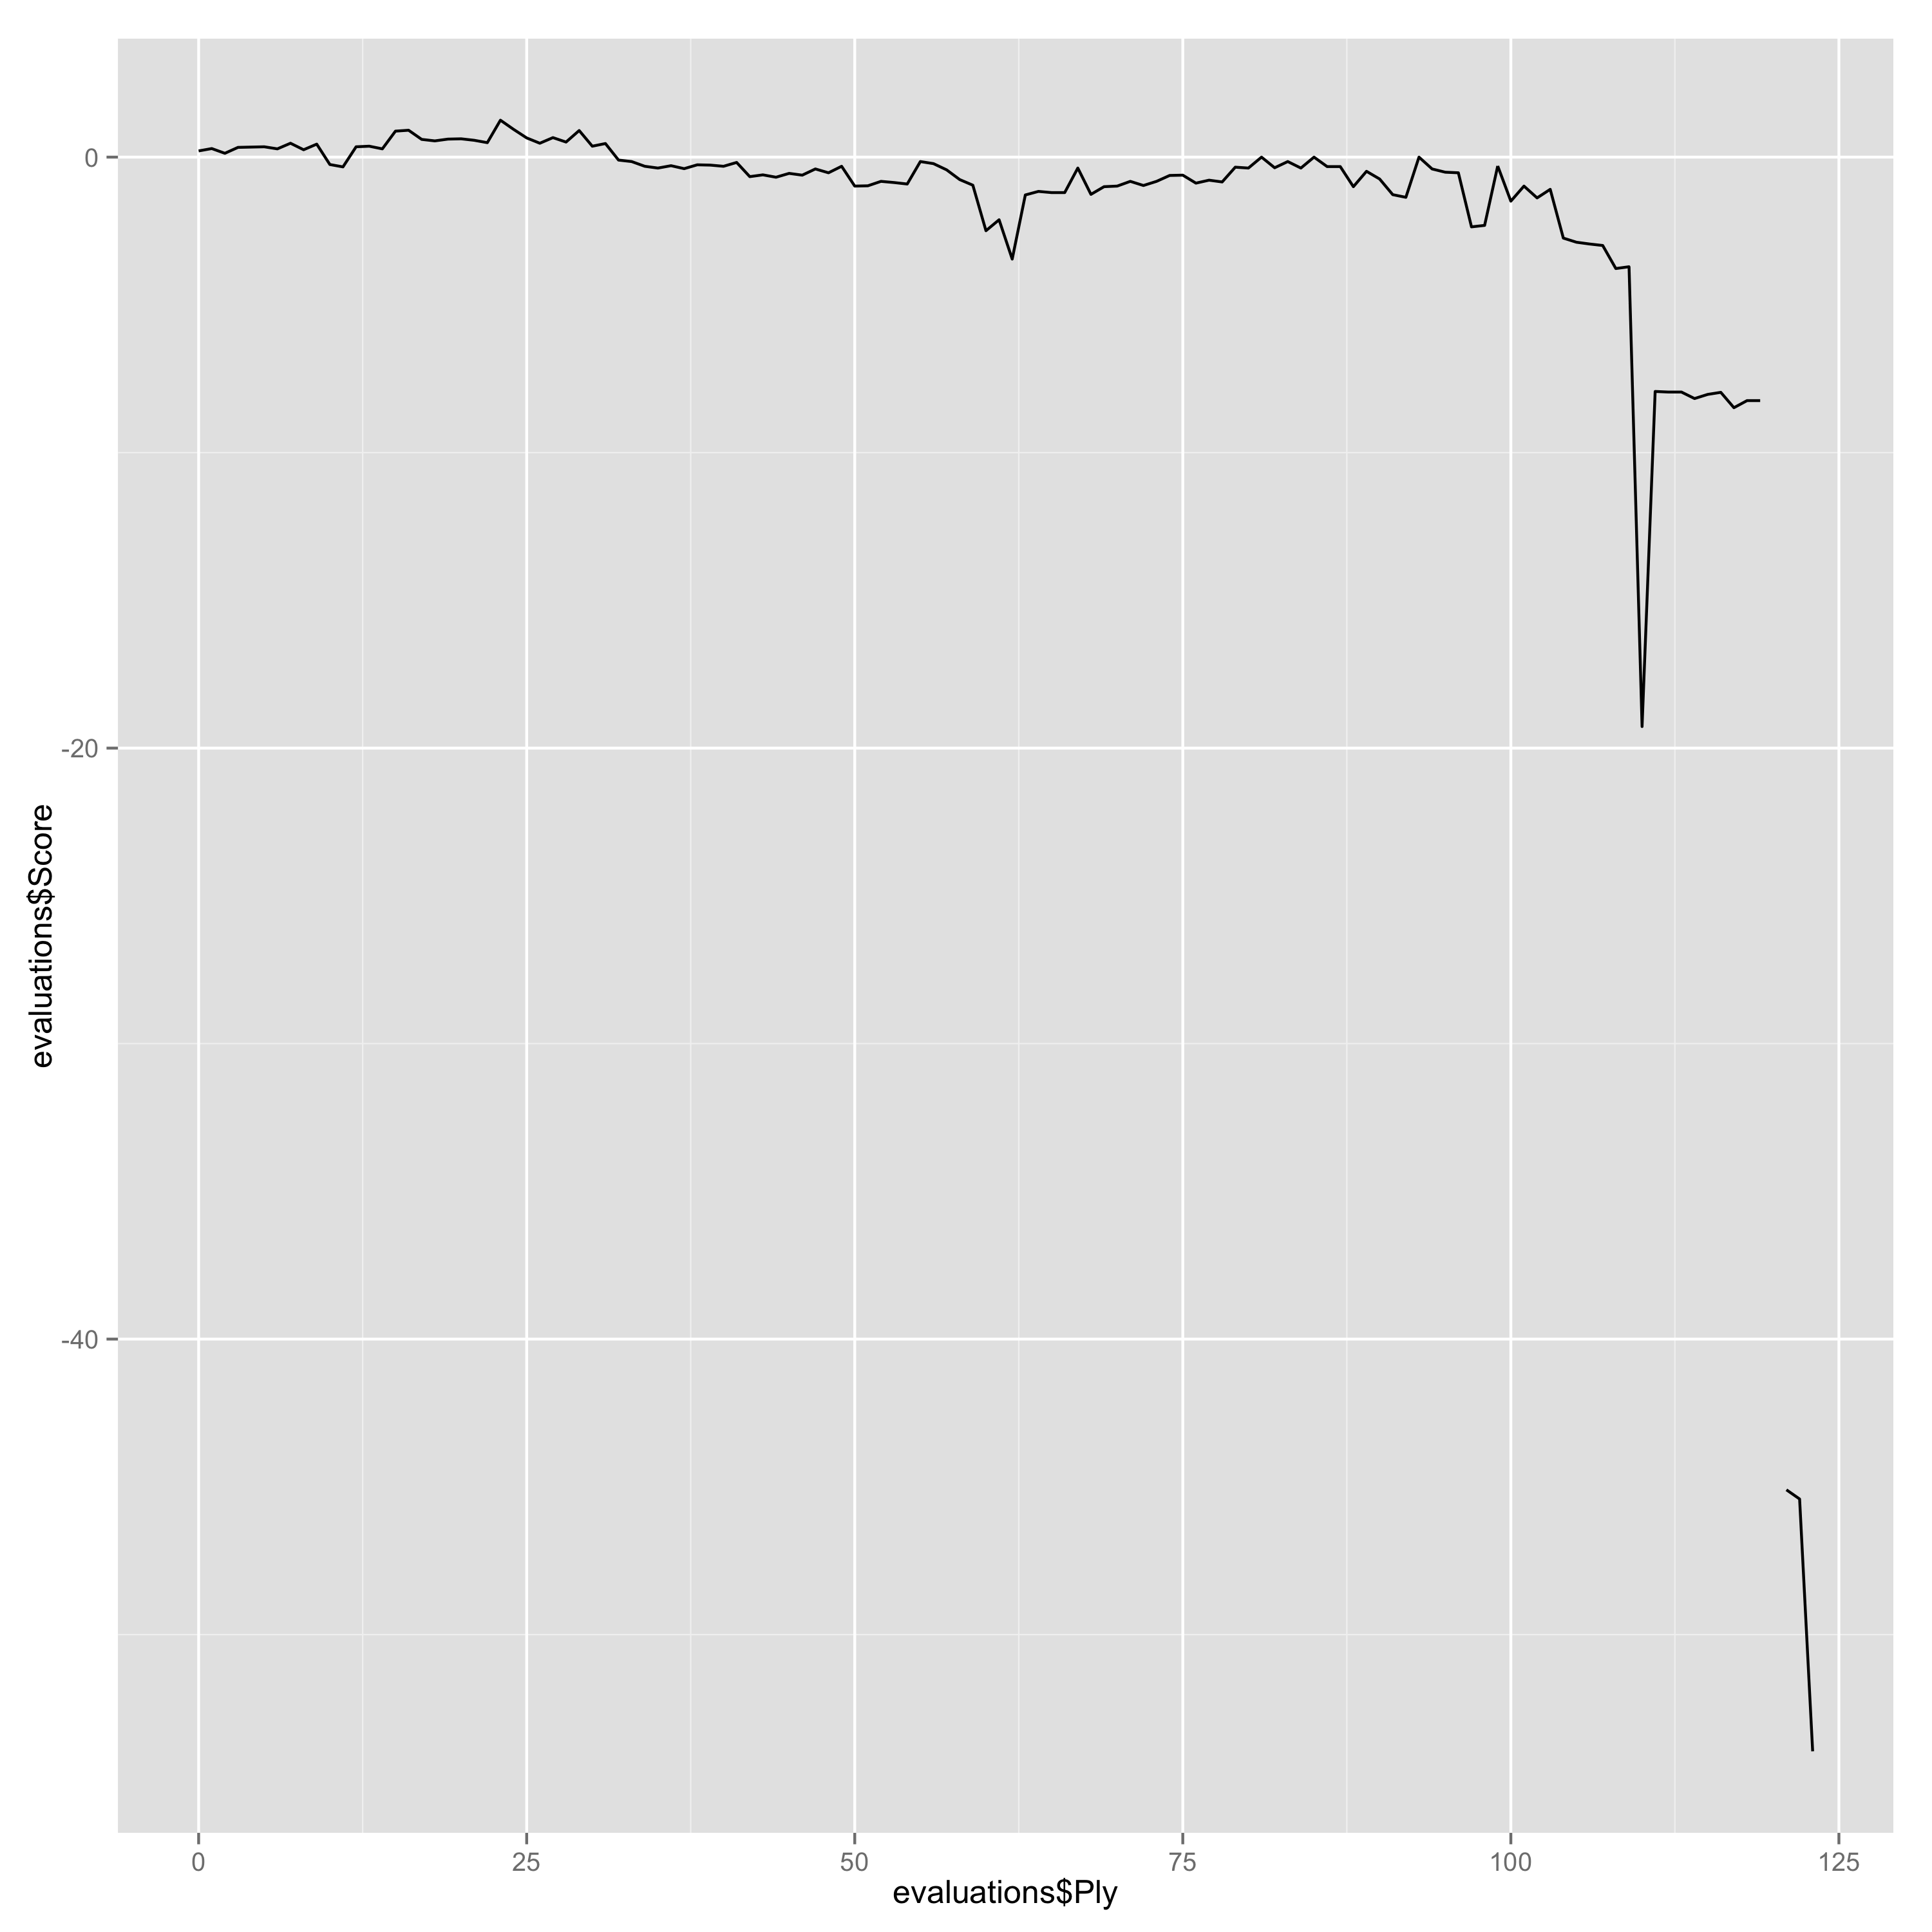

The table this chart was drawn from, first rows:
Ply, Move, White, Black, Score, Eval, Comment
0, [1], d4, , 0.21, 0.21, 
1, [1], , d5, 0.29, -0.08, 
2, [2], Nf3, , 0.13, -0.16, 
3, [2], , c6, 0.33, -0.2, 
4, [3], Bf4, , 0.34, 0.01, 
5, [3], , Bf5, 0.35, -0.01, 
6, [4], e3, , 0.28, -0.07, 
7, [4], , Qb6, 0.47, -0.19, 
8, [5], Bd3, , 0.25, -0.22, 
9, [5], , Bxd3, 0.44, -0.19, 
10, [6], Qxd3, , -0.25, -0.69, 
11, [6], , Qxb2, -0.33, 0.08, 
12, [7], O-O, , 0.35, 0.68, 
13, [7], , e6, 0.37, -0.02, 
14, [8], c4, , 0.28, -0.09, 
15, [8], , Nf6, 0.88, -0.6, 
16, [9], Nbd2, , 0.91, 0.03, 
17, [9], , Qb6, 0.6, 0.31, 
18, [10], Rfb1, , 0.55, -0.05, 
19, [10], , Qa6, 0.61, -0.06, 
20, [11], Qb3, , 0.62, 0.01, 
21, [11], , b6, 0.57, 0.05, 
22, [12], a4, , 0.49, -0.08, 
23, [12], , Qa5, 1.25, -0.76, 
24, [13], Qc2, , 0.94, -0.31, 
25, [13], , dxc4, 0.65, 0.29, 
26, [14], e4, , 0.47, -0.18, 
27, [14], , c3, 0.66, -0.19, 
28, [15], Nc4, , 0.51, -0.15, 
29, [15], , Qa6, 0.9, -0.39, 
30, [16], Qxc3, , 0.37, -0.53, 
31, [16], , Be7, 0.46, -0.09, 
32, [17], Ncd2, , -0.1, -0.56, 
33, [17], , O-O, -0.15, 0.05, 
34, [18], Bxb8, , -0.31, -0.16, 
35, [18], , Raxb8, -0.37, 0.06, 
36, [19], Qxc6, , -0.29, 0.08, 
37, [19], , Rfc8, -0.39, 0.1, 
38, [20], Qb5, , -0.26, 0.13, 
39, [20], , Qb7, -0.27, 0.01, 
40, [21], Qd3, , -0.31, -0.04, 
41, [21], , Rc7, -0.18, -0.13, 
42, [22], Rc1, , -0.66, -0.48, 
43, [22], , Rbc8, -0.6, -0.06, 
44, [23], Rxc7, , -0.68, -0.08, 
45, [23], , Rxc7, -0.55, -0.13, 
46, [24], h3, , -0.61, -0.06, 
47, [24], , Qc8, -0.4, -0.21, 
48, [25], Qb5, , -0.53, -0.13, 
49, [25], , h6, -0.31, -0.22, 
50, [26], g3, , -0.98, -0.67, 
51, [26], , Rc2, -0.97, -0.01, 
52, [27], Kg2, , -0.82, 0.15, 
53, [27], , Qc3, -0.86, 0.04, 
54, [28], Rd1, , -0.91, -0.05, 
55, [28], , Qb4, -0.15, -0.76, 
56, [29], Rb1, , -0.22, -0.07, 
57, [29], , Qc3, -0.43, 0.21, 
58, [30], Rd1, , -0.76, -0.33, 
59, [30], , Rb2, -0.95, 0.19, 
... 64 more rows
